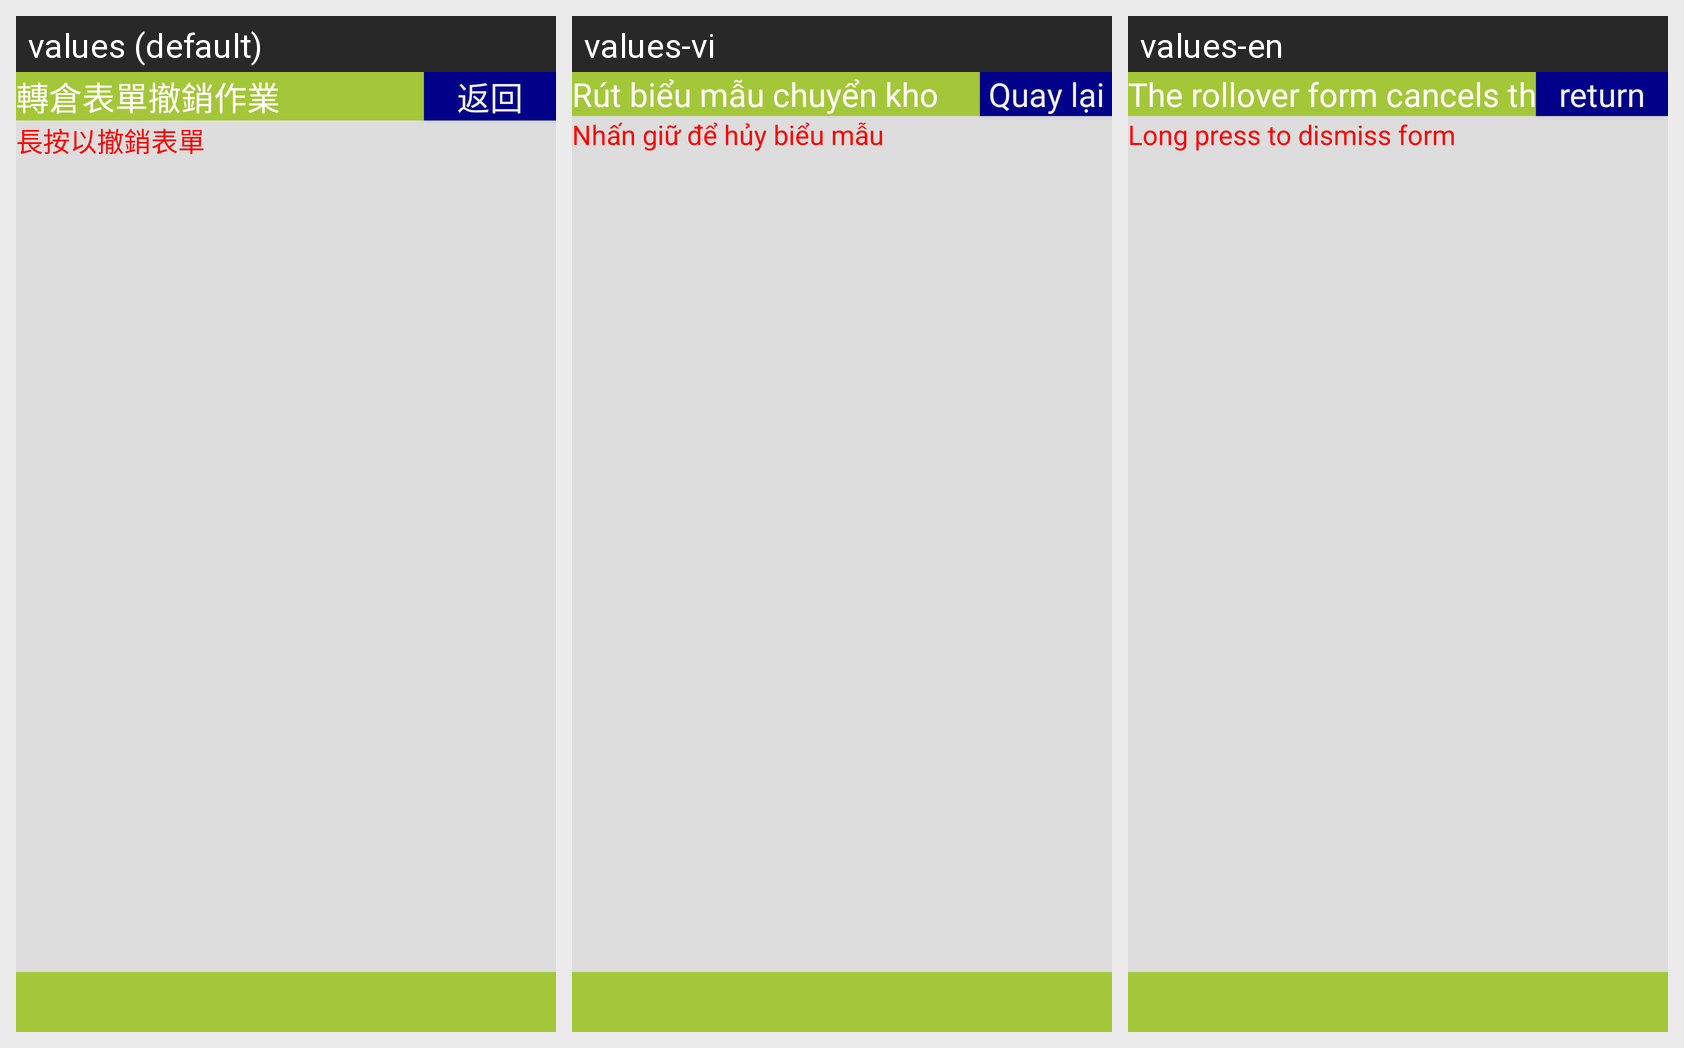

Translations of the strings shown on this Android screen, per locale in the grid:
Android screen res/layout/activity_transfer_locator_revoke_list.xml rendered under 3 locales, left to right: values (default), values-vi, values-en. Device: Nexus 5 (rendered at 1080×1920; each locale shown at half size, 540×960, under a caption strip naming it); theme android:Theme.DeviceDefault.NoActionBar.Fullscreen.
Strings drawn on this screen, with the default value and each locale's value (text and hints the layout hard-codes, and strings that could not be matched under every locale, appear in the picture but are not listed):

label_transfer_locator_revoke
  values: 轉倉表單撤銷作業
  values-vi: Rút biểu mẫu chuyển kho
  values-en: The rollover form cancels the job

button_return
  values: 返回
  values-vi: Quay lại
  values-en: return

hint_revoke
  values: 長按以撤銷表單
  values-vi: Nhấn giữ để hủy biểu mẫu
  values-en: Long press to dismiss form
